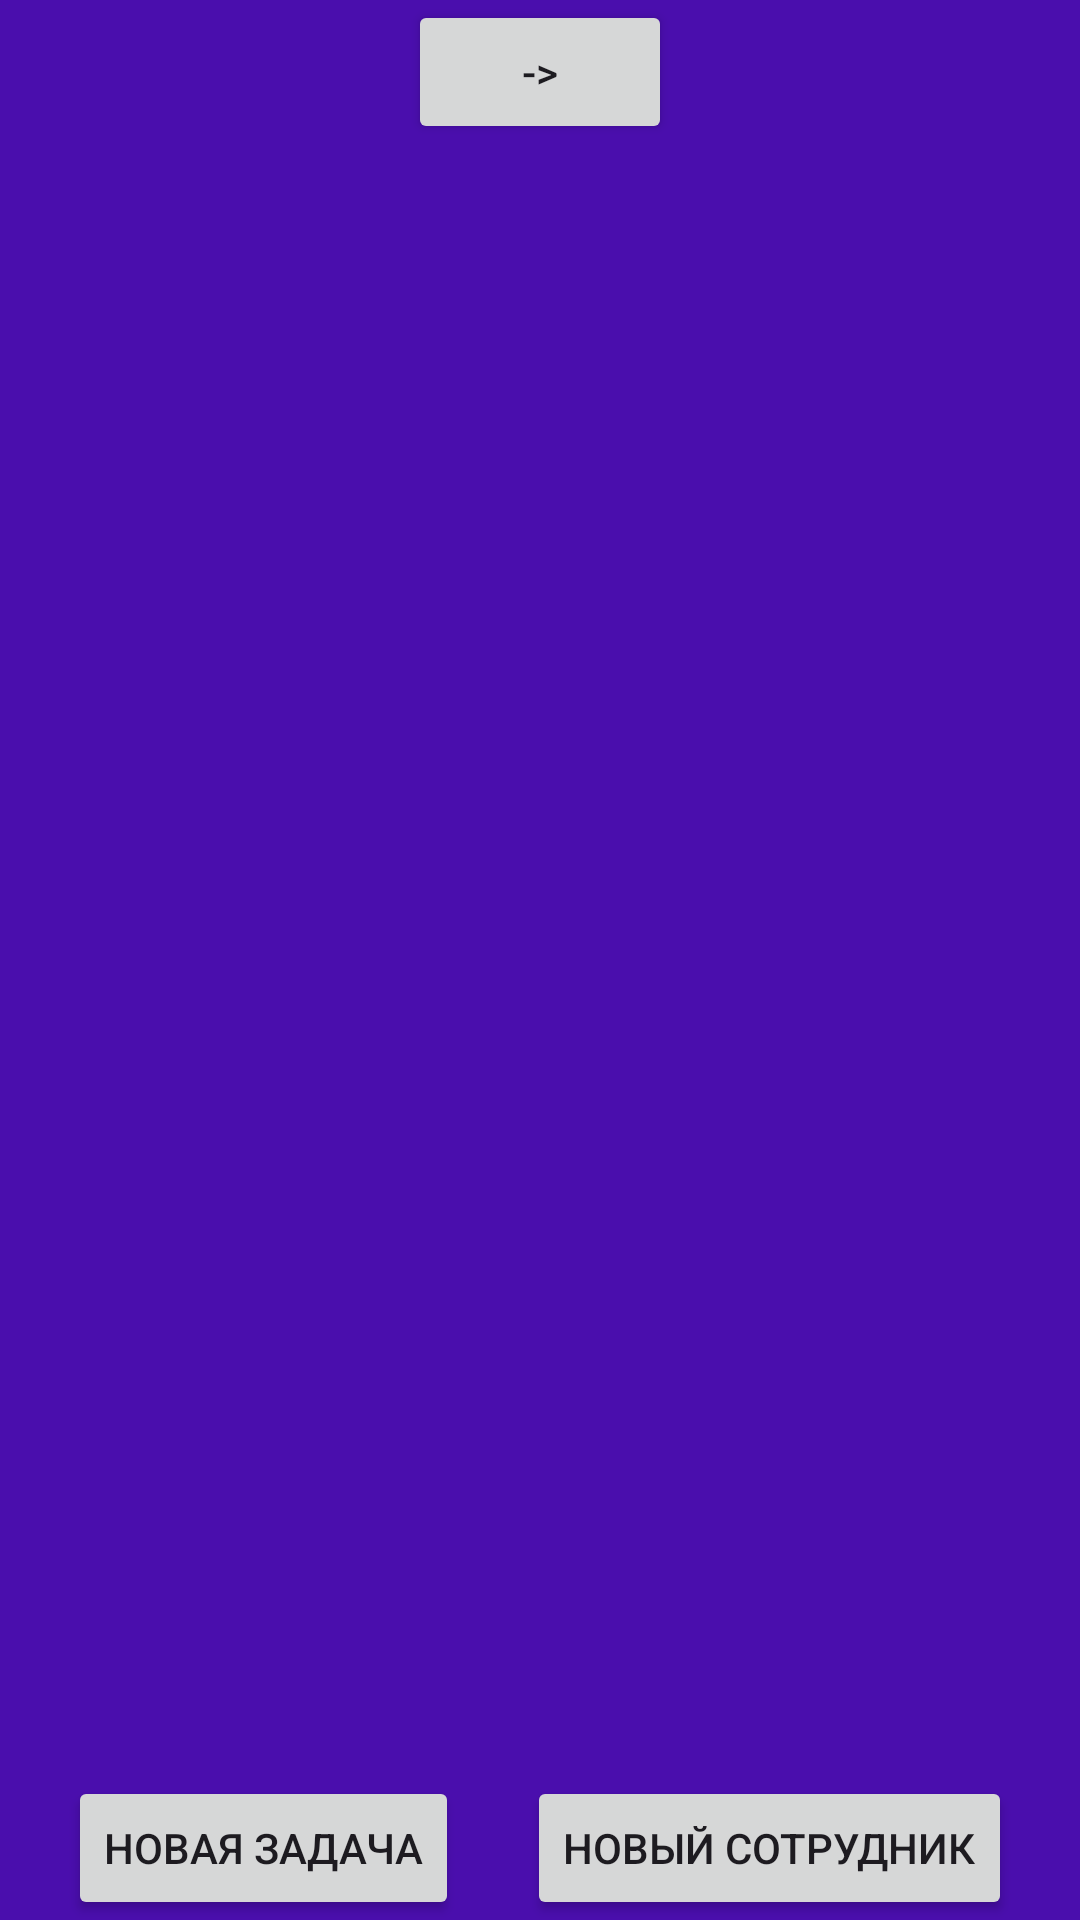

Produce the Android XML layout that renders to this screen, including the resource entries it uses.
<!-- AndroidManifest.xml: application theme Theme.VladMessager -->
<!-- res/layout/activity_worker.xml -->
<?xml version="1.0" encoding="utf-8"?>
<androidx.constraintlayout.widget.ConstraintLayout xmlns:android="http://schemas.android.com/apk/res/android"
    xmlns:app="http://schemas.android.com/apk/res-auto"
    xmlns:tools="http://schemas.android.com/tools"
    android:layout_width="match_parent"
    android:layout_height="match_parent"
    android:background="#4a0ead"
    tools:context=".WorkerActivity">

    <Button
        android:id="@+id/type_button"
        android:layout_width="wrap_content"
        android:layout_height="48dp"
        android:text="->"
        app:layout_constraintEnd_toEndOf="parent"
        app:layout_constraintStart_toStartOf="parent"
        app:layout_constraintTop_toTopOf="parent"
        android:onClick="ChangeMode"/>

    <androidx.recyclerview.widget.RecyclerView
        android:id="@+id/works_recycler"
        android:layout_width="match_parent"
        android:layout_height="0dp"
        app:layout_constraintBottom_toTopOf="@+id/button4"
        app:layout_constraintEnd_toEndOf="parent"
        app:layout_constraintStart_toStartOf="parent"
        app:layout_constraintTop_toBottomOf="@+id/type_button" />

    <Button
        android:id="@+id/button"
        android:layout_width="wrap_content"
        android:layout_height="48dp"
        android:text="Новая задача"
        app:layout_constraintBottom_toBottomOf="parent"
        app:layout_constraintEnd_toStartOf="@+id/button4"
        app:layout_constraintHorizontal_bias="0.5"
        app:layout_constraintStart_toStartOf="parent"
        android:onClick="addIssue"/>

    <Button
        android:id="@+id/button4"
        android:layout_width="wrap_content"
        android:layout_height="48dp"
        android:text="Новый сотрудник"
        app:layout_constraintBottom_toBottomOf="parent"
        app:layout_constraintEnd_toEndOf="parent"
        app:layout_constraintHorizontal_bias="0.5"
        app:layout_constraintStart_toEndOf="@+id/button"
        android:onClick="AddWorker" />
</androidx.constraintlayout.widget.ConstraintLayout>
<!-- resources referenced by this layout -->
<resources>
  <style name="Theme.VladMessager" parent="Base.Theme.VladMessager" />
  <style name="Base.Theme.VladMessager" parent="Theme.Material3.DayNight.NoActionBar">
          
          
      </style>
</resources>
